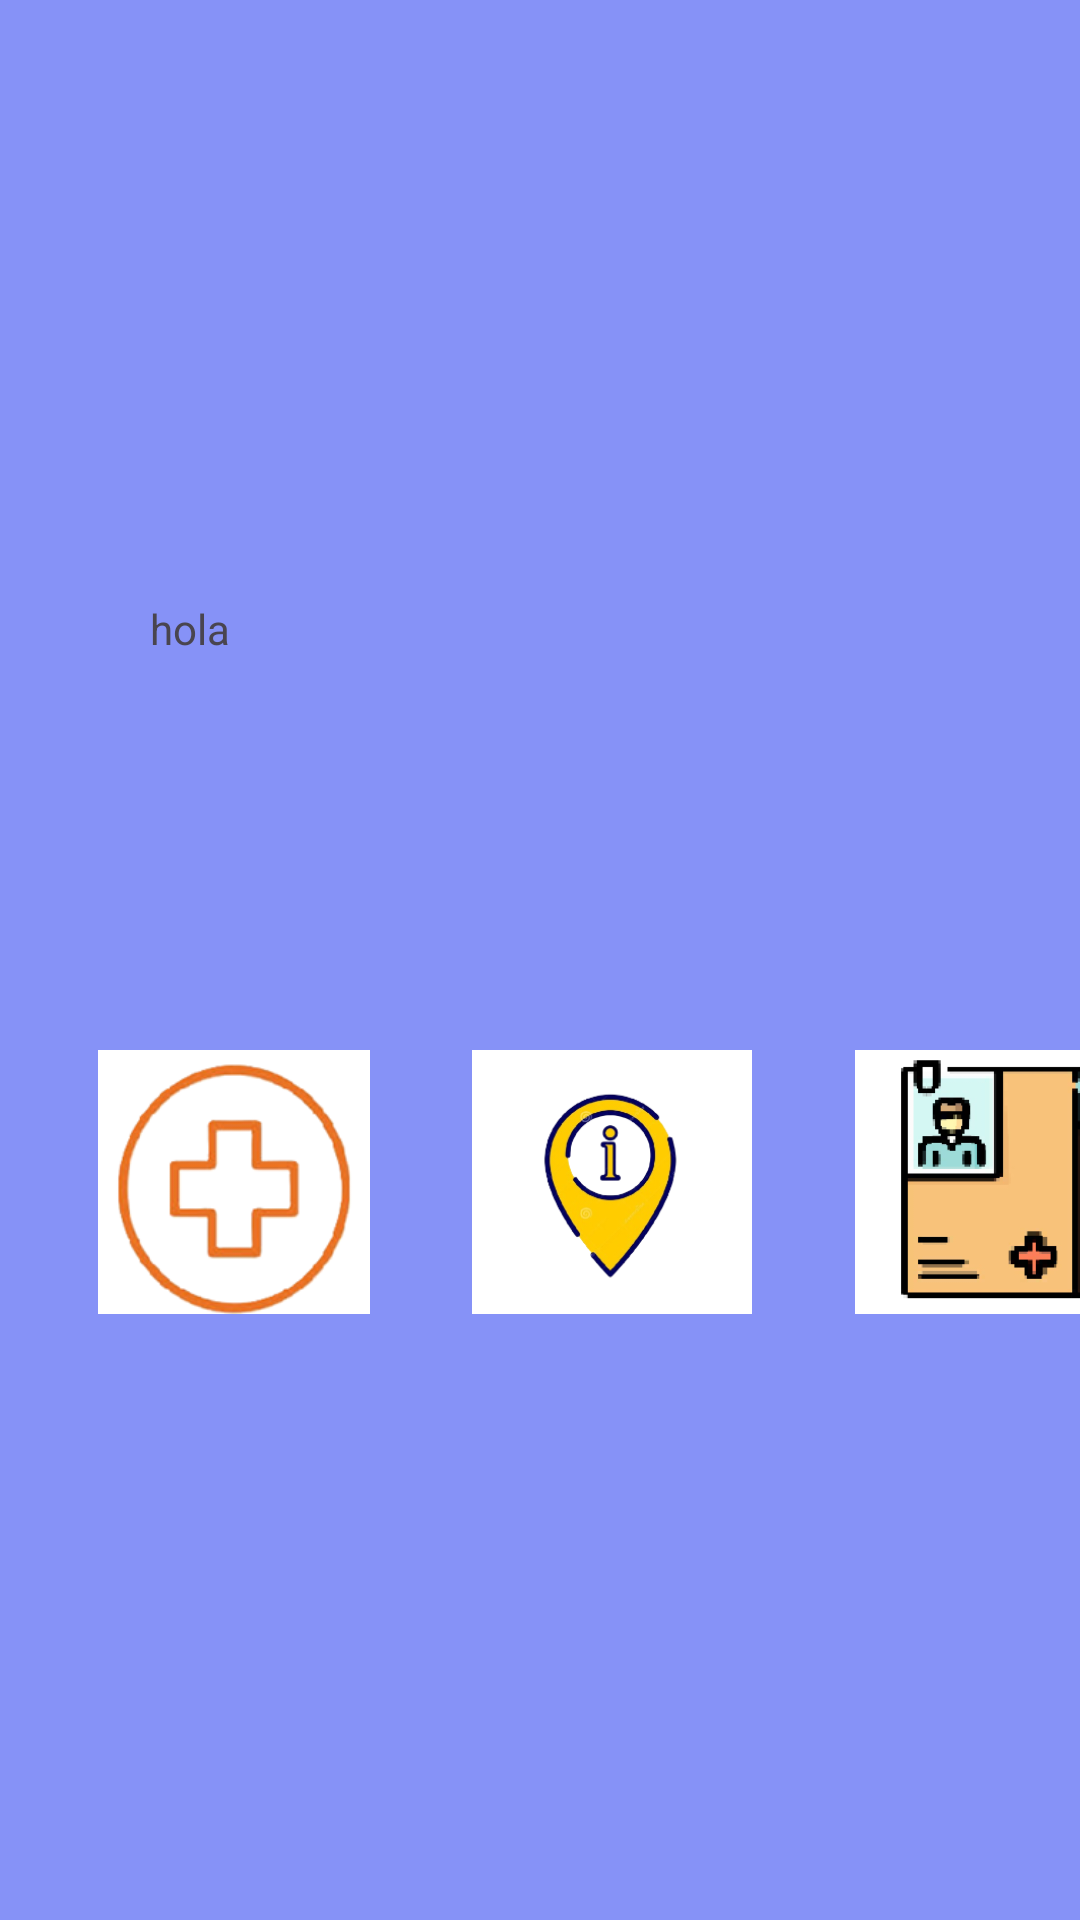

Android layout source for this screen:
<!-- AndroidManifest.xml: application theme Theme.Gestionmedicamentos -->
<!-- res/layout/activity_paciente.xml -->
<?xml version="1.0" encoding="utf-8"?>
<androidx.constraintlayout.widget.ConstraintLayout xmlns:android="http://schemas.android.com/apk/res/android"
    xmlns:app="http://schemas.android.com/apk/res-auto"
    xmlns:tools="http://schemas.android.com/tools"
    android:id="@+id/main"
    android:layout_width="match_parent"
    android:layout_height="match_parent"
    android:background="@color/lavender"
    tools:context=".pantallaPaciente">

    <LinearLayout
        android:layout_width="match_parent"
        android:layout_height="match_parent"
        android:orientation="horizontal"
        app:layout_constraintTop_toTopOf="parent"
        app:layout_constraintEnd_toEndOf="parent"
        app:layout_constraintStart_toStartOf="parent"
        app:layout_constraintBottom_toBottomOf="parent">

        />
    </LinearLayout>

    <LinearLayout
        android:layout_width="match_parent"
        android:layout_height="match_parent"
        android:orientation="vertical"
        app:layout_constraintTop_toTopOf="parent"
        app:layout_constraintEnd_toEndOf="parent"
        app:layout_constraintStart_toStartOf="parent"
        app:layout_constraintBottom_toBottomOf="parent"
        >

        <TextView
            android:id="@+id/tv10"
            android:layout_width="100dp"
            android:layout_height="40dp"
            android:layout_marginTop="-40dp"
            android:layout_marginLeft="65dp"
            />
    </LinearLayout>

    <LinearLayout
        android:layout_width="match_parent"
        android:layout_height="match_parent"
        app:layout_constraintTop_toTopOf="parent"
        app:layout_constraintEnd_toEndOf="parent"
        app:layout_constraintStart_toStartOf="parent"
        app:layout_constraintBottom_toBottomOf="parent">

        <TextView
            android:id="@+id/tv8"
            android:layout_width="253dp"
            android:layout_height="45dp"
            android:layout_marginLeft="50dp"
            android:layout_marginTop="200dp"
            android:text="hola" />
    </LinearLayout>

    <LinearLayout
        android:layout_width="match_parent"
        android:layout_height="match_parent"
        app:layout_constraintTop_toTopOf="parent"
        app:layout_constraintEnd_toEndOf="parent"
        app:layout_constraintStart_toStartOf="parent"
        app:layout_constraintBottom_toBottomOf="parent"
        >
        <ImageView
            android:id="@+id/Image4"
            android:layout_width="96dp"
            android:layout_height="88dp"
            android:src="@mipmap/consultarfomulas"
            android:layout_marginTop="350dp"
            android:layout_marginLeft="30dp"/>

        <ImageView
            android:id="@+id/historial"
            android:layout_width="96dp"
            android:layout_height="88dp"
            android:layout_marginLeft="30dp"
            android:layout_marginTop="350dp"
            android:src="@mipmap/consultarubicacion" />

        <ImageView
            android:id="@+id/inventario"
            android:layout_width="96dp"
            android:layout_height="88dp"
            android:layout_marginLeft="30dp"
            android:layout_marginTop="350dp"
            android:src="@mipmap/consultarhistorial" />

    </LinearLayout>

</androidx.constraintlayout.widget.ConstraintLayout>
<!-- resources referenced by this layout -->
<resources>
  <color name="lavender">#8692f7</color>
  <!-- mipmap consultarfomulas: png bitmap (mipmap-hdpi, 20680 bytes) -->
  <!-- mipmap consultarhistorial: png bitmap (mipmap-hdpi, 8944 bytes) -->
  <!-- mipmap consultarubicacion: png bitmap (mipmap-hdpi, 30888 bytes) -->
  <style name="Theme.Gestionmedicamentos" parent="Base.Theme.Gestionmedicamentos" />
  <style name="Base.Theme.Gestionmedicamentos" parent="Theme.Material3.DayNight.NoActionBar">
          
       <item name="colorOnPrimary">@color/white</item>
          
       <item name="colorSecondary">@color/black</item>
       <item name="colorSecondaryVariant">@color/lavender</item>
       <item name="colorOnSecondary">@color/purple</item>
          <item name="android:statusBarColor">?attr/colorPrimaryVariant</item>
      </style>
  <color name="white">#FFFFFFFF</color>
  <color name="black">#000000</color>
  <color name="purple">#8692f7</color>
</resources>
